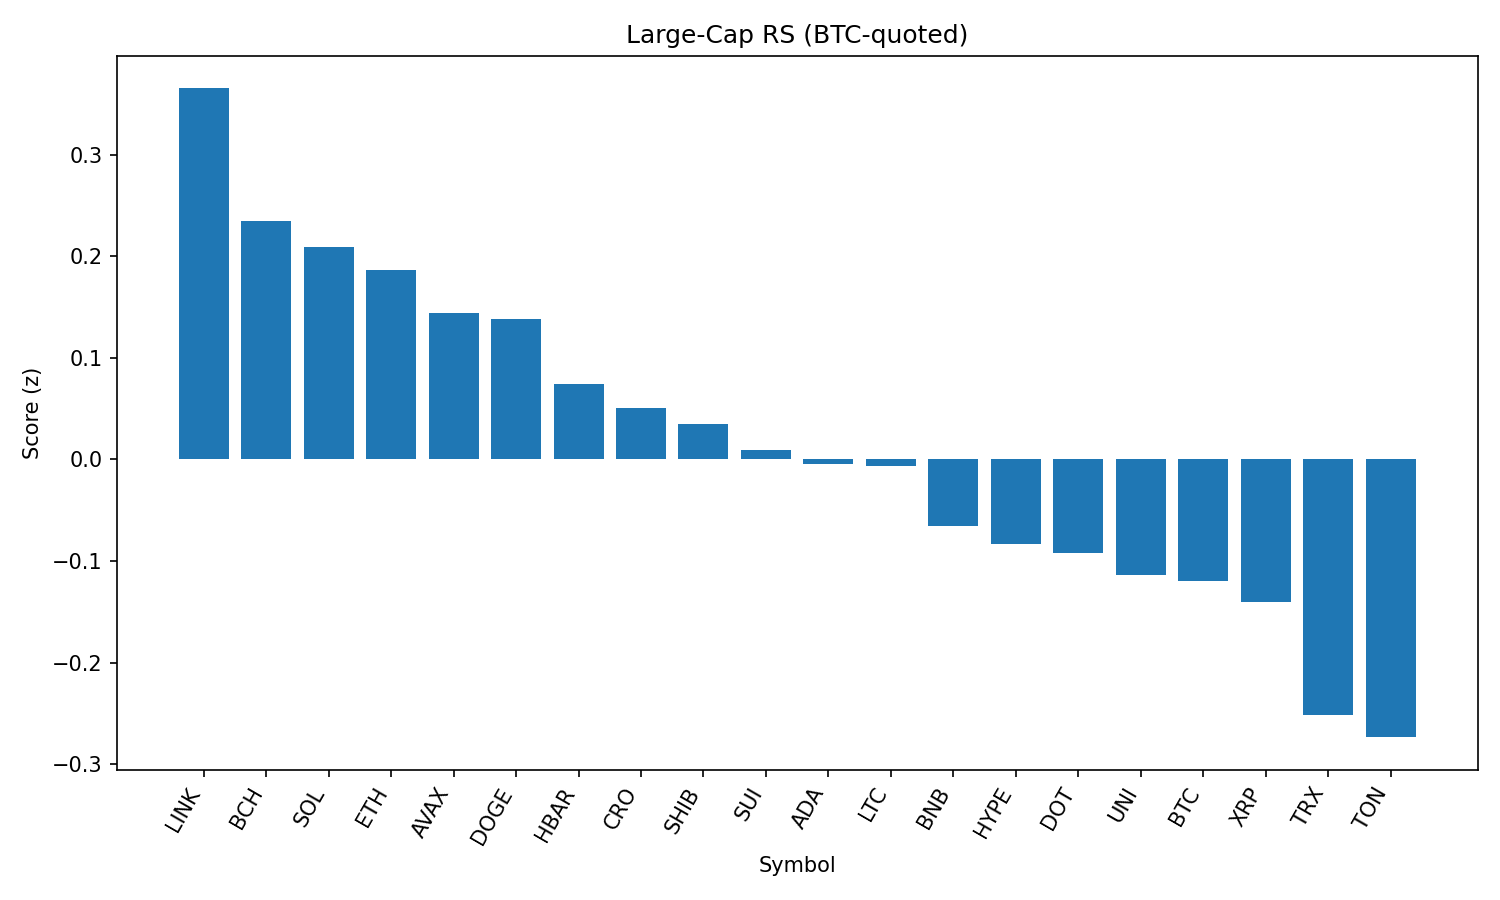

Values plotted in this chart, from the file beside it:
rank, name, symbol, price_btc, price_usd, pct_1h_btc, pct_24h_btc, pct_7d_btc, market_cap_rank, market_cap_usd, volume_usd, score
1, Chainlink, LINK, 0.0002196, 24.53, 0.4711, 3.743, 4.11, 13, 16625303658, 1673320878, 0.3652
2, Bitcoin Cash, BCH, 0.004874, 544.3, 0.7953, -0.719, -0.5159, 21, 10836954798, 217317010, 0.2347
3, Solana, SOL, 0.001759, 196.5, -0.03452, 4.025, 11.43, 6, 106238343768, 8196761883, 0.2091
4, Ethereum, ETH, 0.0411, 4589, -0.09612, 3.302, 12.29, 2, 553650702539, 43898520984, 0.1865
5, Avalanche, AVAX, 0.0002163, 24.16, 0.09416, 2.611, 8.277, 23, 10197818126, 603070977, 0.1444
6, Dogecoin, DOGE, 1.96e-06, 0.2189, 0.07345, 3.765, 4.082, 10, 32972302973, 2317194378, 0.1384
7, Hedera, HBAR, 2.17e-06, 0.2428, -0.1352, 4.637, 4.85, 22, 10291650126, 304007423, 0.074
8, Cronos, CRO, 1.83e-06, 0.2042, -3.773, 30.64, 48.17, 30, 6964760793, 657938172, 0.05104
9, Shiba Inu, SHIB, 1.12567e-10, 1.257e-05, -0.09229, 3.633, 4.289, 29, 7411939922, 230689853, 0.0348
10, Sui, SUI, 3.098e-05, 3.46, 0.02989, 2.64, 1.336, 20, 12154115265, 1423141789, 0.009401
11, Cardano, ADA, 7.77e-06, 0.8677, -0.0004776, 2.445, 2.303, 11, 31646110184, 1779684286, -0.004087
12, Litecoin, LTC, 0.001015, 113.4, -0.07441, 3.623, 0.724, 26, 8644258887, 654130659, -0.006627
13, BNB, BNB, 0.007735, 863.9, -0.08078, 1.405, 5.228, 5, 120316323790, 1652283894, -0.06544
14, Hyperliquid, HYPE, 0.0004349, 48.57, -1.256, 10.54, 15.9, 14, 16224481950, 462695930, -0.08283
15, Polkadot, DOT, 3.487e-05, 3.89, -0.2523, 2.9, 4.708, 35, 5925846781, 282886255, -0.0916
16, Uniswap, UNI, 8.899e-05, 9.94, 0.009946, 1.03, -0.07383, 34, 5962555967, 472005148, -0.1135
17, Bitcoin, BTC, 1.0, 111683, 0.0, 0.0, 0.0, 1, 2223707913716, 45765177207, -0.1199
18, XRP, XRP, 2.699e-05, 3.01, -0.5119, 4.238, 5.657, 3, 179227050407, 6805871698, -0.1406
19, TRON, TRX, 3.15e-06, 0.3519, -0.2909, 1.125, 1.885, 9, 33314903133, 1256382528, -0.2513
20, Toncoin, TON, 2.836e-05, 3.17, -0.1683, 0.188, -0.7739, 27, 8132143512, 159165191, -0.2734
21, Stellar, XLM, 3.54e-06, 0.3952, -0.5577, 2.155, 1.303, 18, 12392680486, 337650736, -0.3581
